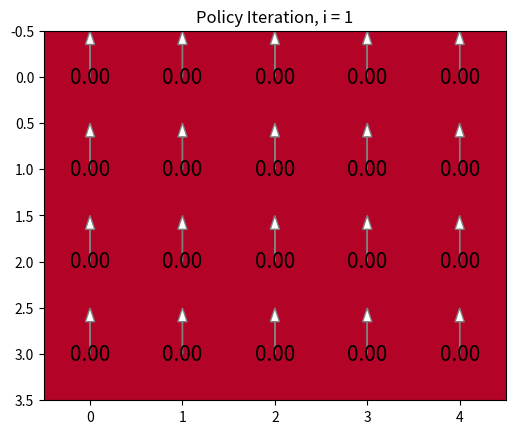

Source code (Python): (Note: this script raises an exception after producing the figure.)
import numpy as np
import matplotlib.pyplot as plt
import matplotlib
import numpy as np

# Maze state is represented as a 2-element NumPy array: (Y, X). Increasing Y is South.
grid = [
    'o.x.u',
    '..y..',
    '..y.*',
    '..z..']
topology = np.array([list(row) for row in grid])
flat_topology = topology.ravel()
rewards = {'.': 0, '*': 50, 'o': 4, 'u': 20, 'x': -10, 'y': -50,'z': -20}

row_count = len(grid) # 4
col_count = len(grid[0]) # 5
shape = (row_count, col_count) # (4, 5)

# Possible actions, expressed as (delta-y, delta-x)
directions="NSEW"
maze_actions = {
    'N': np.array([-1, 0]),
    'S': np.array([1, 0]),
    'E': np.array([0, 1]),
    'W': np.array([0, -1]),
}
actions = [maze_actions[direction] for direction in directions]


# Returns true if pos (y,x) is out of bounds
def is_wall(pos):
    (y, x) = pos
    return (y < 0 or y >= row_count or x < 0 or x >= col_count)

# Input is a flattened state, returns the reward at that state
def get_reward(state):
    assert (state in range(num_states)), f"get_reward: State was not an integer representing an in-bounds state ({state} was given)"
    return rewards.get(flat_topology[int(state)])

# Input is a flattened state, returns the unflattened representation of the state
def unflatten_index(flattened_index):
    return np.unravel_index(flattened_index, shape)

# Input state is an unflattened position and action is an index into the actions[] array
# Returns a tuple containing the new position of taking the action from the state
def move(state, action):
    return tuple((state + actions[action]).reshape(1, -1)[0])

# Returns an array of the "side states" when taking action beginning at unflattened position state
# Does not return states which are out of bounds
def get_side_states(action, state):
    side_states = []
    
    if action == 0 or action == 1:
        if not is_wall(move(state, 3)):
            side_states.append(move(state, 3))
        if not is_wall(move(state, 2)):
            side_states.append(move(state, 2))
    elif action == 2 or action == 3:
        if not is_wall(move(state, 0)):
            side_states.append(move(state, 0))
        if not is_wall(move(state, 1)):
            side_states.append(move(state, 1))
            
    return side_states
    
# Inputs s1, s2 are flattened states, action represents an index into the actions array
# Returns p(s2 | s1, action)
def get_transition_prob(s1, action, s2):
    # Check the inputs are valid
    assert (action in [0,1,2,3]), f"get_transition_prob: Action needs to be an integer in [0,1,2,3], but {action} was given"
    assert (s1 in range(num_states)), f"get_transition_prob: Input s1 was not an integer representing an in-bounds state ({s1} was given)"
    assert (s2 in range(num_states)), f"get_transition_prob: Input s2 was not an integer representing an in-bounds state ({s2} was given)"
    
    state1 = unflatten_index(int(s1))
    state2 = unflatten_index(int(s2))
    action = int(action)

    new_state = move(state1, action)

    sstates = get_side_states(action, state1)
    succeed_prb = 0.8
    slip_prb = 0.1

    # One of the side states was a wall: adjust probabilities accordingly.
    if len(sstates) == 1:
        succeed_prb = 0.9

    if is_wall(new_state):
        if(state1 == state2):
            return succeed_prb
    else:
        if(state2 == new_state):
            return succeed_prb

    # Oherwise, check if state2 is on either side
    for side_state in sstates:
        if(state2 == side_state):
            return slip_prb

    return 0.

# MAKE PLOTS (do not modify)

# Util to draw the value function V as numbers on a plot.
def make_value_plot(V):
    # Useful stats for the plot
    value_function = np.reshape(V, shape)

    # Write the value on top of each square
    indx, indy = np.arange(row_count), np.arange(col_count)

    fig, ax = plt.subplots()
    ax.imshow(value_function, interpolation='none', cmap= plt.get_cmap('coolwarm_r'))

    for s in range(len(V)):
        val = V[s]
        (xval, yval) = unflatten_index(s)
        t = "%.2f"%(val,) # format value with 1 decimal point
        ax.text(yval, xval, t, color='black', va='center', ha='center', size=15)
        

# Util to draw the policy pi as arrows on a plot.
def make_policy_plot(pi, iter_type, iter_num):
    # Useful stats for the plot
    row_count = len(grid)
    col_count = len(grid[0])
    policy_function = np.reshape(pi, shape)

    for row in range(row_count):
        for col in range(col_count):
            if policy_function[row,col] == 0:
                dx = 0; dy = -.5
            if policy_function[row,col] == 1:
                dx = 0; dy = .5
            if policy_function[row,col] == 2:
                dx = .5; dy = 0
            if policy_function[row,col] == 3:
                dx = -.5; dy = 0
            plt.arrow( col , row , dx , dy , shape='full', fc='w' , ec='gray' , lw=1., length_includes_head=True, head_width=.1 )
    plt.title(iter_type + ' Iteration, i = ' + str(iter_num))
    # plt.savefig(iter_type + '_' + str(iter_num) + '.png')
    plt.show()

np.random.seed(181)
VALUE_ITER = 'Value'
POLICY_ITER = 'Policy'

num_states = shape[0] * shape[1] # num_states = 20
num_actions = len(actions) # num_actions = 4

# Example usage
print(get_reward(14))
print(get_transition_prob(16, 0, 11))

# TODO: Complete this function
def policy_evaluation(pi, gamma):
    theta = 0.0001
    V = np.zeros(num_states)
    
    return V

# TODO: Complete this function
def update_policy_iteration(V, gamma):
    pi_new = np.zeros(num_states)

    return pi_new

# TODO: Complete this function
def update_value_iteration(V, gamma):
    V_new = np.zeros(num_states)
    pi_new = np.zeros(num_states)

    return V_new, pi_new

# Do not modify the learn_strategy method, but read through its code
def learn_strategy(planning_type = VALUE_ITER, max_iter = 10, print_every = 5, ct = None, gamma = 0.7):
    # Loop over some number of episodes
    V = np.zeros(num_states)
    pi = np.zeros(num_states)

    # Update Q-table using value/policy iteration until max iterations or until ct reached
    for n_iter in range(max_iter):
        V_prev = V.copy()

        # Update V and pi using value or policy iteration.
        if planning_type == VALUE_ITER:
            V, pi = update_value_iteration(V, pi, gamma)
        elif planning_type == POLICY_ITER:
            V = policy_evaluation(pi, gamma)
            pi = update_policy_iteration(V, gamma)
        
        # Calculate the difference between this V and the previous V
        diff = np.absolute(np.subtract(V, V_prev))

        # Check that every state's difference is less than the convergence tol
        if ct and np.max(diff) < ct:
            make_value_plot(V = V)
            make_policy_plot(pi = pi, iter_type = planning_type, iter_num = n_iter+1)
            print("Converged at iteration " + str(n_iter+1))
            return 0

        # Make value plot and plot the policy
        if (n_iter % print_every == 0):
            make_value_plot(V = V)
            make_policy_plot(pi = pi, iter_type = planning_type, iter_num = n_iter+1)

print('Beginning policy iteration.')
learn_strategy(planning_type=POLICY_ITER, max_iter = 4, print_every = 1, ct = 0.01, gamma = 0.7)
print('Policy iteration complete.\n')

print('Beginning value iteration.')
learn_strategy(planning_type=VALUE_ITER, max_iter = 4, print_every = 1, ct = 0.01, gamma = 0.7)
print('Value iteration complete.\n')